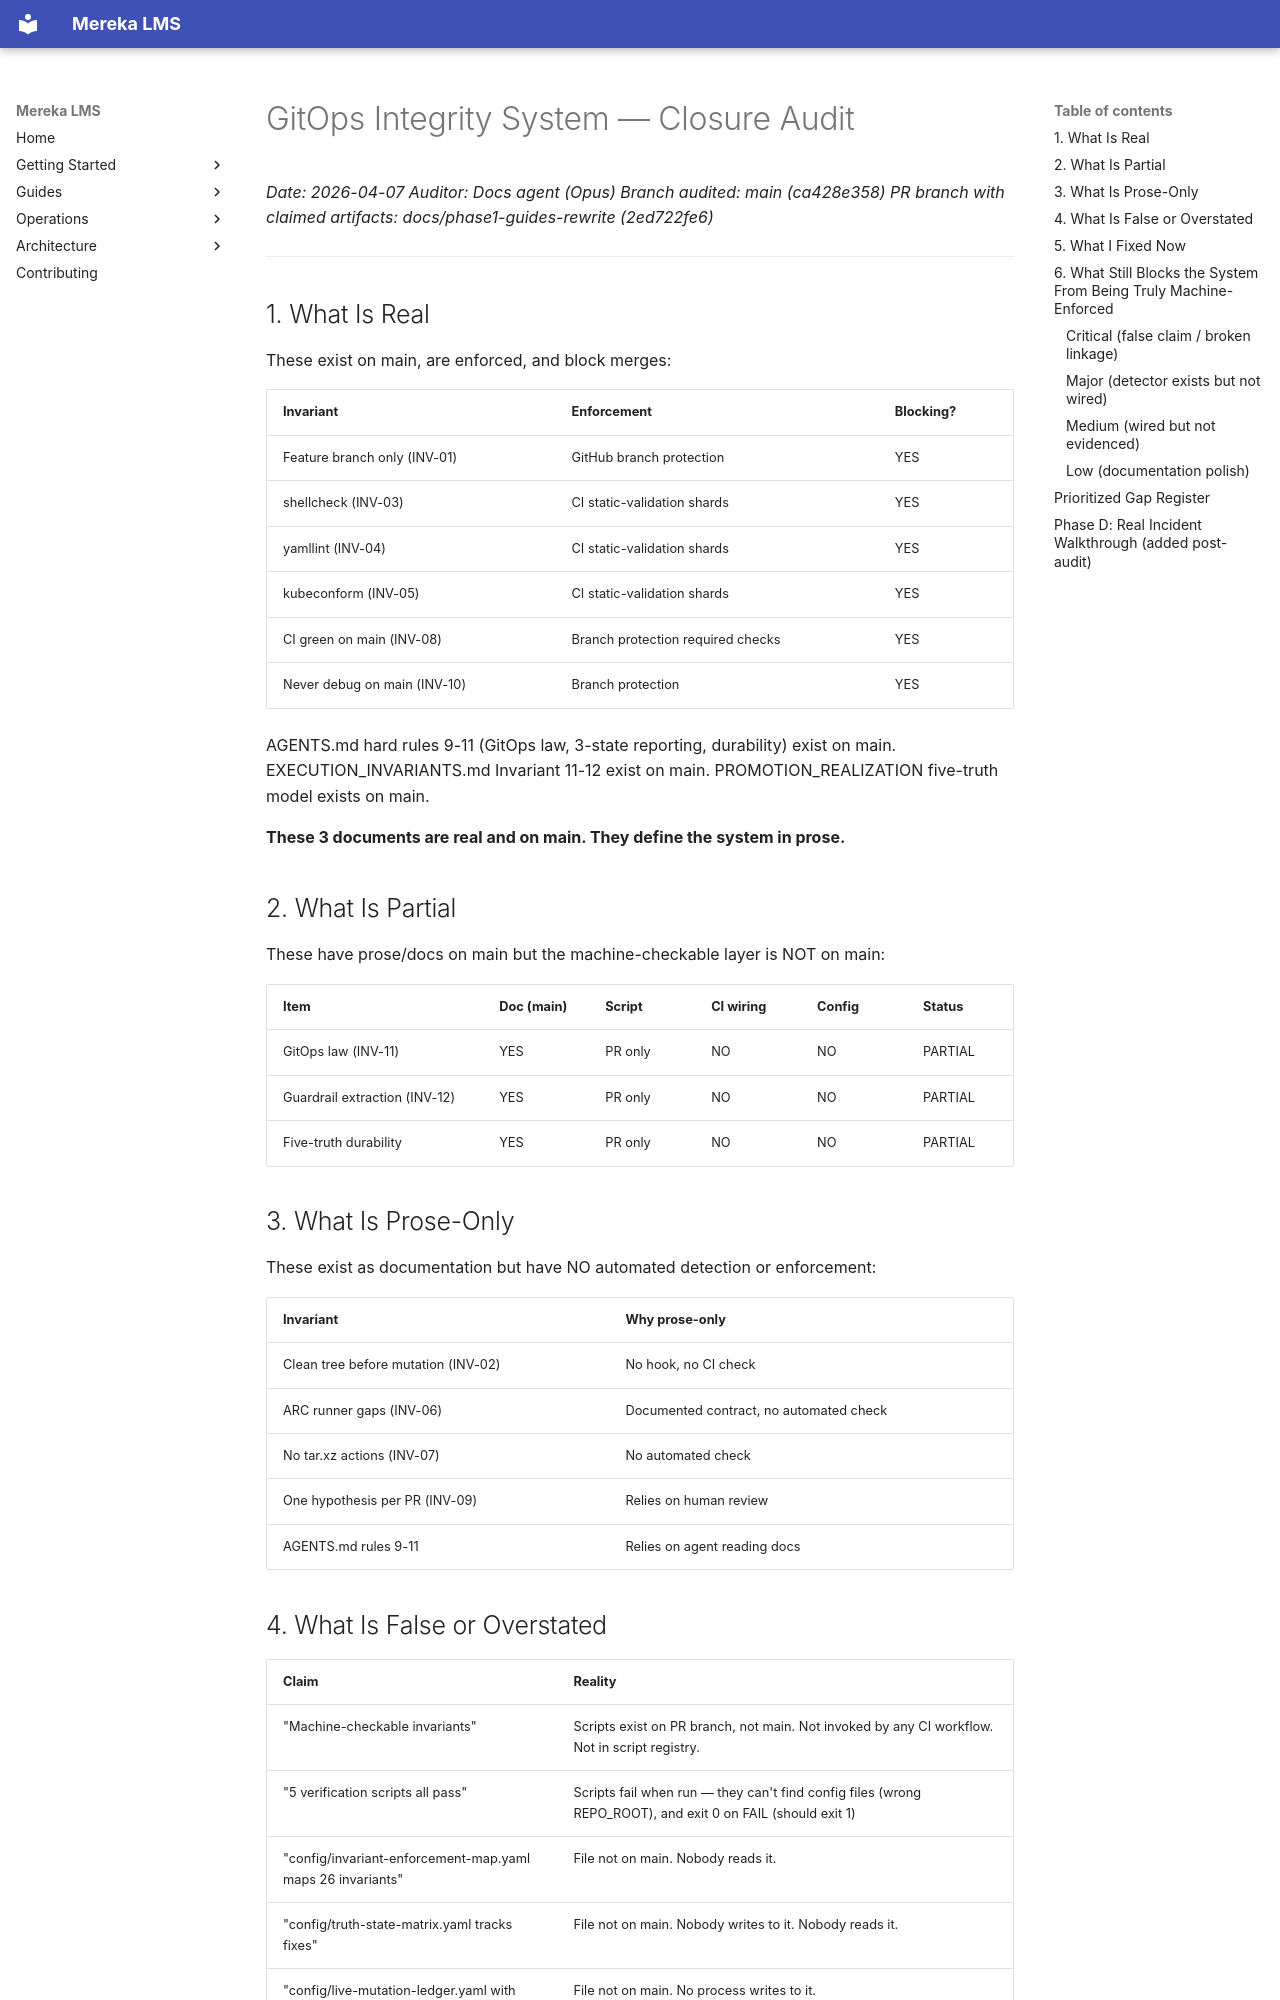

repository: lifeofgurpreet/mereka-lms-prototype · page: reviews/GITOPS_INTEGRITY_CLOSURE_AUDIT_2026-04-07/index.html · generator: mkdocs

<!-- markdownlint-disable MD032 -->
# GitOps Integrity System — Closure Audit

_Date: 2026-04-07_
_Auditor: Docs agent (Opus)_
_Branch audited: main (ca428e358)_
_PR branch with claimed artifacts: docs/phase1-guides-rewrite (2ed722fe6)_

---

## 1. What Is Real

These exist on main, are enforced, and block merges:

| Invariant | Enforcement | Blocking? |
|-----------|-------------|-----------|
| Feature branch only (INV-01) | GitHub branch protection | YES |
| shellcheck (INV-03) | CI static-validation shards | YES |
| yamllint (INV-04) | CI static-validation shards | YES |
| kubeconform (INV-05) | CI static-validation shards | YES |
| CI green on main (INV-08) | Branch protection required checks | YES |
| Never debug on main (INV-10) | Branch protection | YES |

AGENTS.md hard rules 9-11 (GitOps law, 3-state reporting, durability) exist on main.
EXECUTION_INVARIANTS.md Invariant 11-12 exist on main.
PROMOTION_REALIZATION five-truth model exists on main.

**These 3 documents are real and on main. They define the system in prose.**

## 2. What Is Partial

These have prose/docs on main but the machine-checkable layer is NOT on main:

| Item | Doc (main) | Script | CI wiring | Config | Status |
|------|-----------|--------|-----------|--------|--------|
| GitOps law (INV-11) | YES | PR only | NO | NO | PARTIAL |
| Guardrail extraction (INV-12) | YES | PR only | NO | NO | PARTIAL |
| Five-truth durability | YES | PR only | NO | NO | PARTIAL |

## 3. What Is Prose-Only

These exist as documentation but have NO automated detection or enforcement:

| Invariant | Why prose-only |
|-----------|---------------|
| Clean tree before mutation (INV-02) | No hook, no CI check |
| ARC runner gaps (INV-06) | Documented contract, no automated check |
| No tar.xz actions (INV-07) | No automated check |
| One hypothesis per PR (INV-09) | Relies on human review |
| AGENTS.md rules 9-11 | Relies on agent reading docs |

## 4. What Is False or Overstated

| Claim | Reality |
|-------|---------|
| "Machine-checkable invariants" | Scripts exist on PR branch, not main. Not invoked by any CI workflow. Not in script registry. |
| "5 verification scripts all pass" | Scripts fail when run — they can't find config files (wrong REPO_ROOT), and exit 0 on FAIL (should exit 1) |
| "config/invariant-enforcement-map.yaml maps 26 invariants" | File not on main. Nobody reads it. |
| "config/truth-state-matrix.yaml tracks fixes" | File not on main. Nobody writes to it. Nobody reads it. |
| "config/live-mutation-ledger.yaml with 48h TTL" | File not on main. No process writes to it. |
| "config/incidents/*.yaml pipeline" | One example file on PR branch. No process creates these. |
| "Complete system with knowledge graph" | 3 docs linked on main. 10 artifacts on unmerged PR. Zero CI enforcement. |
